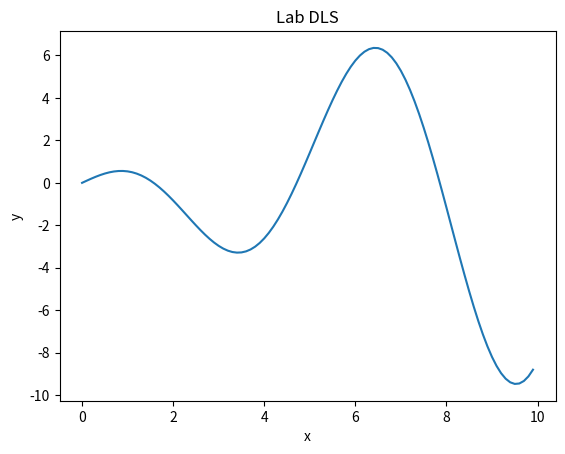

Reproduce this figure in Python.
import matplotlib.pyplot as plt
import numpy as np

x = np.arange(0,10,0.1)
y = x*np.cos(x)

plt.plot(x,y)
plt.xlabel('x')
plt.ylabel('y')
plt.title('Lab DLS')
plt.show()
